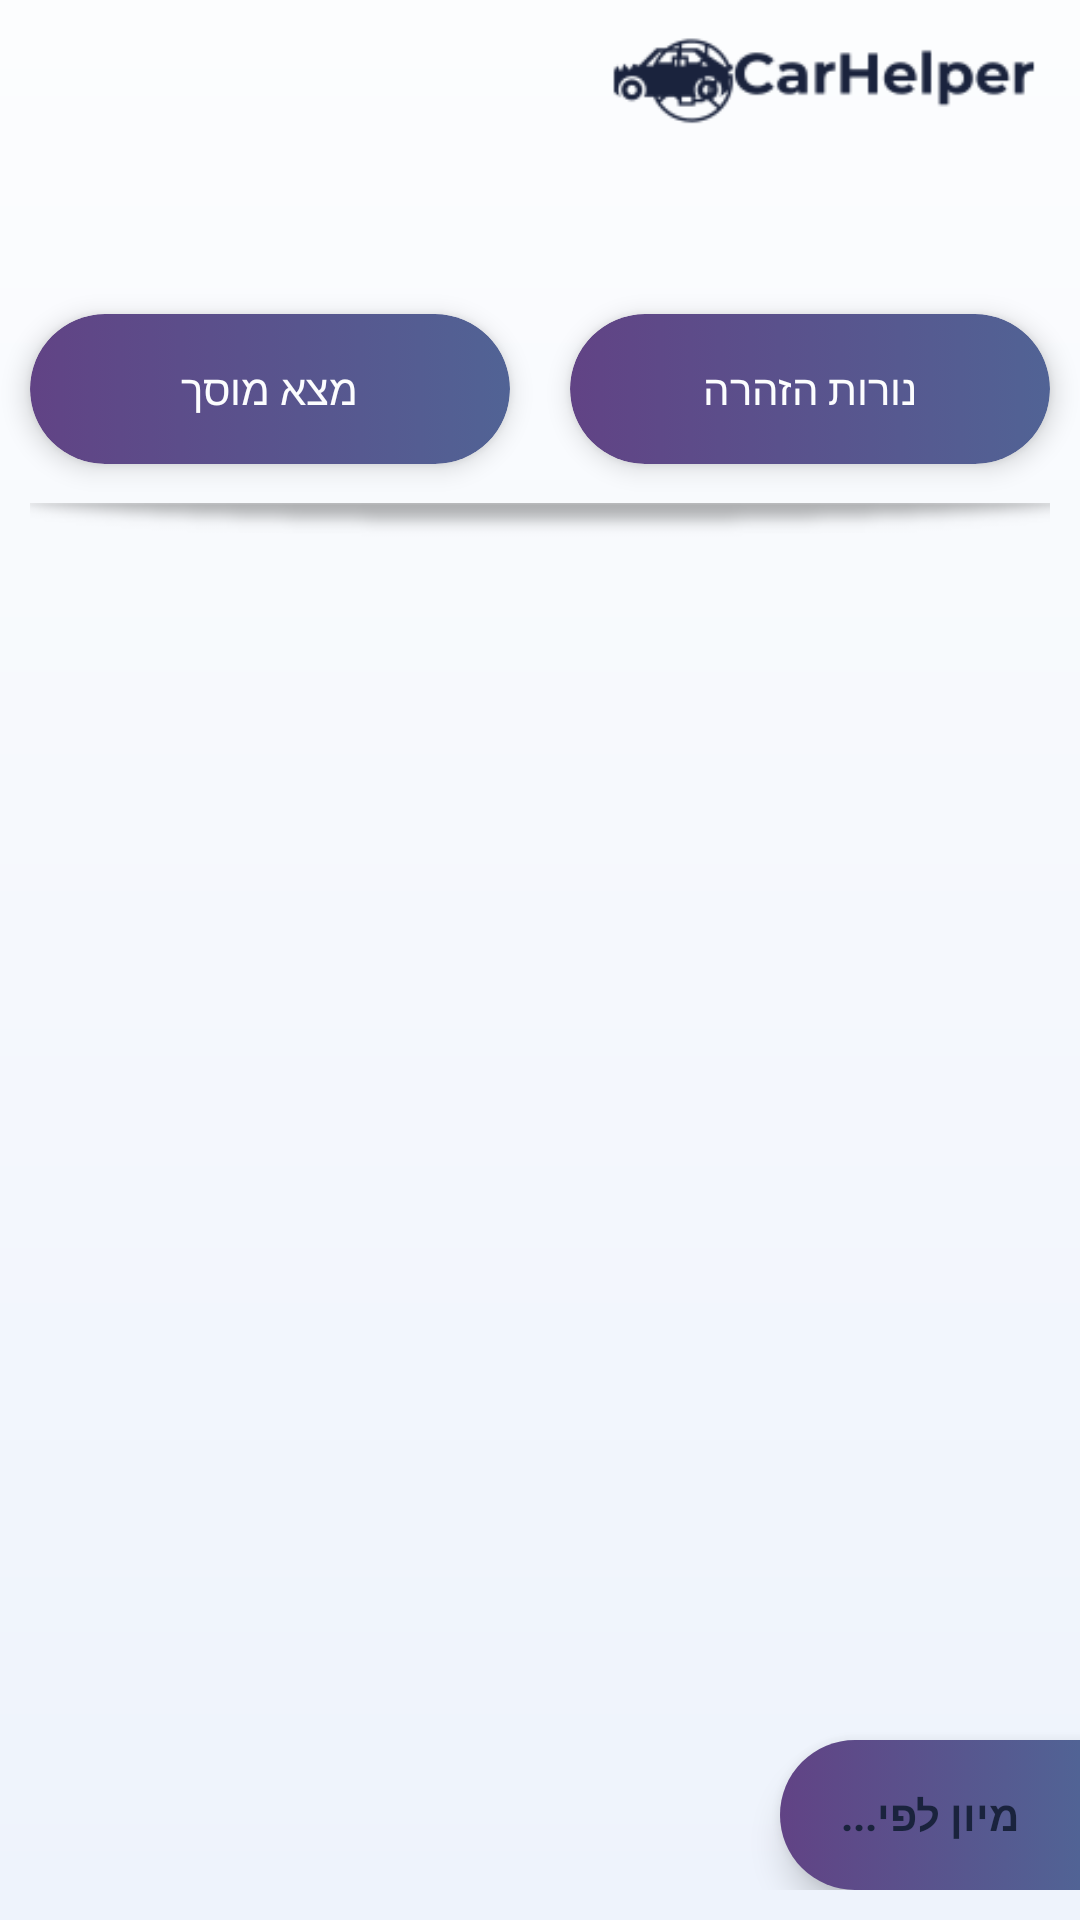

Layout XML and referenced resources for this Android screen:
<!-- AndroidManifest.xml: application theme AppTheme -->
<!-- res/layout/activity_main.xml -->
<?xml version="1.0" encoding="utf-8"?>
<RelativeLayout xmlns:android="http://schemas.android.com/apk/res/android"
    xmlns:card_view="http://schemas.android.com/apk/res-auto"
    xmlns:tools="http://schemas.android.com/tools"
    android:id="@+id/mainLayout"
    android:layout_width="match_parent"
    android:layout_height="match_parent"
    android:background="@drawable/background_main_gradient"
    android:layoutDirection="rtl"
    tools:mContext=".Screens.MainActivity">

    <RelativeLayout
        android:id="@+id/LogoAndDisconnectContainer"
        android:layout_width="match_parent"
        android:layout_height="wrap_content"
        android:orientation="horizontal"
        android:padding="10dp">

        <ImageView
            android:id="@+id/logo"
            android:layout_width="150dp"
            android:layout_height="50dp"
            android:layout_alignParentStart="true"
            android:layout_marginTop="-10dp"
            android:tint="@color/mainTextColor"
            card_view:srcCompat="@drawable/mainlogo" />

        <ImageView
            android:id="@+id/disconnectBTN"
            android:layout_width="25dp"
            android:layout_height="25dp"
            android:layout_alignParentEnd="true"
            android:rotation="180"
            android:tint="@color/mainTextColor"
            card_view:srcCompat="@drawable/disconnect_button_icon" />

    </RelativeLayout>

    <TextView
        android:id="@+id/TVgreetings"
        android:layout_width="match_parent"
        android:layout_height="wrap_content"
        android:layout_below="@+id/LogoAndDisconnectContainer"
        android:layout_alignParentStart="true"
        android:layout_marginBottom="10dp"
        android:textAlignment="center"
        android:textColor="@color/mainTextColor"
        android:textSize="18sp"
        tools:text="בוקר טוב" />


    <LinearLayout
        android:id="@+id/tabsLayout"
        android:layout_width="match_parent"
        android:layout_height="wrap_content"
        android:layout_below="@id/TVgreetings"
        android:orientation="horizontal">

        <androidx.cardview.widget.CardView
            android:id="@+id/lightsBTNRootView"
            android:layout_width="match_parent"
            android:layout_height="50dp"
            android:layout_margin="10dp"
            android:layout_weight="1"
            android:translationZ="2dp"
            card_view:cardCornerRadius="25dp"
            card_view:cardElevation="3dp">

            <Button
                android:id="@+id/BTNlights"
                android:layout_width="match_parent"
                android:layout_height="50dp"
                android:background="@drawable/tabs_style"
                android:text="@string/lights_text"
                android:textColor="@color/mainBackgroundColor" />
        </androidx.cardview.widget.CardView>

        <androidx.cardview.widget.CardView
            android:id="@+id/garageBTNRootView"
            android:layout_width="match_parent"
            android:layout_height="50dp"
            android:layout_margin="10dp"
            android:layout_weight="1"
            android:padding="10dp"
            android:translationZ="2dp"
            card_view:cardCornerRadius="25dp"
            card_view:cardElevation="3dp">

            <Button
                android:id="@+id/BTNgarage"
                android:layout_width="match_parent"
                android:layout_height="50dp"
                android:background="@drawable/tabs_style"
                android:text="@string/find_garage"
                android:textColor="@color/mainBackgroundColor" />
        </androidx.cardview.widget.CardView>

    </LinearLayout>

    <FrameLayout
        android:id="@+id/main_fragment_container"
        android:layout_width="match_parent"
        android:layout_height="match_parent"
        android:layout_below="@id/tabsLayout">

        <ImageView
            android:id="@+id/IVdivider"
            android:layout_width="wrap_content"
            android:layout_height="50dp"
            android:layout_marginStart="10dp"
            android:layout_marginEnd="10dp"
            android:contentDescription="@string/shadow_divider"
            android:elevation="1dp"
            card_view:srcCompat="@drawable/divider" />
    </FrameLayout>

    <RelativeLayout
        android:layout_width="match_parent"
        android:layout_height="match_parent"
        android:gravity="bottom">

        <ImageView
            android:id="@+id/IVShadow"
            android:layout_width="wrap_content"
            android:layout_height="wrap_content"
            android:layout_marginBottom="-170dp"
            android:contentDescription="@string/shadow_divider"
            android:tint="@color/mainBackgroundColor"
            card_view:srcCompat="@drawable/black_shadow" />
    </RelativeLayout>

    <androidx.constraintlayout.widget.ConstraintLayout
        android:id="@+id/constrainLayout"
        android:layout_width="match_parent"
        android:layout_height="match_parent"
        android:layout_marginEnd="10dp"
        android:layout_marginBottom="10dp">

        <Button
            android:id="@+id/BTNsort"
            android:elevation="5dp"
            android:translationZ="5dp"
            android:layout_width="100dp"
            android:layout_height="50dp"
            android:background="@drawable/sort_button_style"
            android:text="@string/sort_by"
            android:textColor="@color/mainTextColor"
            android:textStyle="bold"
            card_view:layout_constraintBottom_toBottomOf="parent"
            card_view:layout_constraintStart_toStartOf="parent" />

        <FrameLayout
            android:id="@+id/sort_fragment_container"
            android:layout_width="match_parent"
            android:layout_height="50dp"
            card_view:layout_constraintBottom_toBottomOf="parent"
            card_view:layout_constraintStart_toStartOf="parent">

        </FrameLayout>

        <androidx.cardview.widget.CardView
            android:id="@+id/light_indo_rootView"
            android:layout_width="match_parent"
            android:layout_height="wrap_content"
            android:layout_marginStart="10dp"
            android:clipChildren="false"
            android:clipToPadding="false"
            android:translationZ="10dp"
            card_view:cardCornerRadius="25dp"
            card_view:cardElevation="20dp"
            card_view:layout_constraintBottom_toBottomOf="parent">

            <FrameLayout
                android:id="@+id/light_info_container"
                android:layout_width="match_parent"
                android:layout_height="wrap_content"
                android:background="@drawable/light_info_frame_style"></FrameLayout>
        </androidx.cardview.widget.CardView>
    </androidx.constraintlayout.widget.ConstraintLayout>

</RelativeLayout>
<!-- resources referenced by this layout -->
<resources>
  <color name="mainBackgroundColor">#fcfdfe</color>
  <color name="mainTextColor">#1a233d</color>
  <!-- drawable background_main_gradient (drawable) -->
  <?xml version="1.0" encoding="utf-8"?>
  <shape xmlns:android="http://schemas.android.com/apk/res/android"
      android:shape="rectangle">
      <gradient
          android:startColor="#fcfdfe"
          android:endColor="#eef3fc"
          android:angle="270"/>
  </shape>
  <!-- drawable divider: png bitmap (drawable-v24, 2227 bytes) -->
  <!-- drawable light_info_frame_style (drawable) -->
  <?xml version="1.0" encoding="utf-8"?>
  <selector xmlns:android="http://schemas.android.com/apk/res/android">
      <item android:state_pressed="true">
          <shape android:shape="rectangle">
              <corners android:radius="25dp" />
              <stroke android:width="1dp" android:color="@color/mainTextColor"/>
              <solid android:color="#ffffff"/>
  
          </shape>
      </item>
      <item >
          <shape android:shape="rectangle">
              <corners android:radius="25dp" />
              <stroke android:width="1dp" android:color="@color/mainTextColor"/>
              <solid android:color="#ffffff"/>
          </shape>
      </item>
  </selector>
  <!-- drawable mainlogo: png bitmap (drawable, 5017 bytes) -->
  <!-- drawable sort_button_style (drawable) -->
  <?xml version="1.0" encoding="utf-8"?>
  <selector xmlns:android="http://schemas.android.com/apk/res/android">
      <item android:state_pressed="true">
          <shape android:shape="rectangle">
              <corners android:bottomLeftRadius="100dp" android:topLeftRadius="100dp"/>
              <gradient android:startColor="#42275a" android:endColor="#734b6d"/>
  
          </shape>
      </item>
      <item >
          <shape android:shape="rectangle">
              <corners android:bottomLeftRadius="100dp" android:topLeftRadius="100dp"/>
              <gradient android:startColor="#614385" android:endColor="#516395"/>
          </shape>
      </item>
  </selector>
  <!-- drawable tabs_style (drawable) -->
  <?xml version="1.0" encoding="utf-8"?>
  <selector xmlns:android="http://schemas.android.com/apk/res/android">
      <item android:state_pressed="true">
          <shape android:shape="rectangle">
              <corners android:radius="100dp" />
              
              
              <gradient android:startColor="#42275a" android:endColor="#734b6d"/>
  
          </shape>
      </item>
      <item >
          <shape android:shape="rectangle">
              <corners android:radius="100dp" />
              
              
              <gradient android:startColor="#614385" android:endColor="#516395"/>
          </shape>
      </item>
  </selector>
  <string name="find_garage">מצא מוסך</string>
  <string name="lights_text">נורות הזהרה</string>
  <string name="shadow_divider">shadowDivider</string>
  <string name="sort_by">מיון לפי...</string>
  <style name="AppTheme" parent="Theme.AppCompat.Light.NoActionBar">
          
          <item name="colorPrimary">@color/colorPrimary</item>
          <item name="colorPrimaryDark">@color/colorPrimaryDark</item>
          <item name="colorAccent">@color/colorAccent</item>
          <item name="android:statusBarColor">@color/mainBackgroundColor</item>
      </style>
  <color name="colorPrimary">#008577</color>
  <color name="colorPrimaryDark">#00574B</color>
  <color name="colorAccent">#D81B60</color>
</resources>
